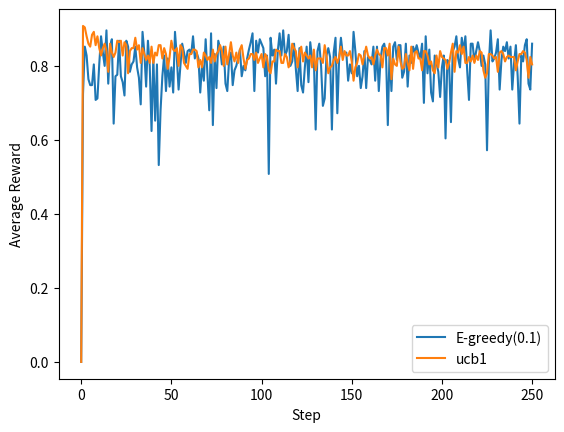

This chart was generated by the following Python code:
# -*- coding: utf-8 -*-
"""Multi-Armed Bandits (MAB) with UCB1.ipynb

Automatically generated by Colaboratory.

Original file is located at
    https://colab.research.google.com/<link-removed>

Multi Armed slot machine problem - Multi-Amred Bandits, MAB   

[redacted]
참고 책: 알파제로를 분석하며 배우는 인공지능

Select the arm of the slot machine to gather information (exploration) + Choose the arm with the highest reward (exploitation)   
정보 수집을 위해 슬롯머신의 팔을 선택한다 (탐색) + 보상이 가장 높은 팔을 선택한다 (이용)
"""

# Commented out IPython magic to ensure Python compatibility.
import numpy as np
import random
import math
import pandas as pd
import matplotlib.pyplot as plt
# %matplotlib inline

#Make slot arm
class SlotArm():
  def __init__(self, p):
    self.p = p #Probability of getting a coin
  
  #Get a reward for choosing an arm
  def draw(self):
    if self.p > random.random():
      return 1.0
    else:
      return 0.0

"""Epsilon-Greedy - Balance exploration and exploitation   

1. initialize   
Randomly selects an action with E probability (0<=E<=1 integer), and selects an action with the maximum initial reward with 1-E probability.   
Returns the arm number.

  Epsilon-Greedy - 탐색과 이용의 균형을 잡는 방법   
E 확률(0 이상 1이하의 정수)로 랜덤하게 행동을 선택, 1-E 확률로 초기 보상이 최대가 되는 행동을 선택한다.   
팔의 번호를 반환한다.

2. update   
update parameter: (1) +1 number of attempts of the selected arm (2) update the value of the selected arm   

  파라미터를 다음 순서에 따라 갱신한다: (1) 선택한 팔의 시행 횟수+1 (2) 선택한 팔의 가치 갱신   
  선택한 팔의 가치(평균 보상)는 수식에 따라 갱신한다.   
  (이번 시행의 가치:평균 보상) = (시행횟수-1)/(시행횟수) * (이전 시행의 가치 :평균 보상) + 1/시행횟수 * (이번 시행의 보상)
"""

#Calculation epsilon-Greedy
class EpsilonGreedy():
  #init e-greedy
  def __init__(self, epsilon):
    self.epsilon = epsilon #Probability of exploration

  #init n, v (n_arms: number of arms)
  def initialize(self, n_arms): 
    self.n = np.zeros(n_arms) #number of attempts for each arm - list
    self.v = np.zeros(n_arms) #value of each arm - list (평균보상)

  #Select arm
  def select_arm(self):
    if self.epsilon > random.random():
      return np.random.randint(0, len(self.v)) #select random
    else:
      return np.argmax(self.v) #select high value arm

  #Update parameter
  def update(self, chosen_arm, reward, t):
    self.n[chosen_arm] += 1 #attempts of the selected arm + 1

    #update the value of the selected arm
    n = self.n[chosen_arm]
    v = self.v[chosen_arm]
    self.v[chosen_arm] = ((n-1) / float(n)) * v + (1 / float(n)) * reward

  #string info
  def label(self):
    return 'E-greedy('+str(self.epsilon)+')'

"""UCB1(Upper Confidence Bound1) - Balance exploration and exploitation   

1. initialize   
UCB1 is a method of selecting the action that maximizes the 'success rate + bias'. The success rate is 'the number of successful actions/the number of attempts of the action'. The bias is the 'distribution size of the success rate by chance'. The smaller the number of attempts of the action, the greater it becomes.

  UCB1 - 탐색과 이용의 균형을 잡는 방법   
'성공률+바이어스(편향)'를 최대로 만드는 행동을 선택하는 방법이다. 성공률은 '해당 행동의 성공 횟수/해당 행동의 시행 횟수'이다. 편향은 '우연에 의한 성공률의 분포 크기'로 해당 행동의 시행 횟수가 작을수록 커진다.

2. update   
update parameter: (1) the number of attempts of the selected arm +1 (2) on success, the number of successes of the selected arm +1 (3) value is not updated if there is an arm with the number of attempts 0 (not divided by zero) (4) Calculate the value of each arm

  파라미터를 다음 순서에 따라 갱신한다: (1) 선택한 팔의 시행 횟수+1 (2) 성공 시, 선택한 팔의 성공 횟수+1 (3) 시행 횟수가 0인 팔이 존재하는 경우 가치를 갱신하지 않음(0 나누기 불가) (4) 각 팔의 가치 계산 
"""

#UCB1
class UCB1():
  def initialize(self, n_arms):
    self.n = np.zeros(n_arms) #number of attempts of each arm
    self.w = np.zeros(n_arms) #number of successes of each arm
    self.v = np.zeros(n_arms) #value of each arm
  
  #select arm
  def select_arm(self):
    #select arms that all n>=1 
    for i in range(len(self.n)):
      if self.n[i] == 0:
        return i
    return np.argmax(self.v) #select high value arm

  #update parameter
  def update(self, chosen_arm, reward, t):
    self.n[chosen_arm] += 1 #attempts of the selected arm + 1

    if reward == 1.0:
      self.w[chosen_arm] += 1 #if success, successes of the selected arm + 1

    #if there is an arm with the number of attempts 0, value is not updated 
    for i in range(len(self.n)):
      if self.n[i] == 0:
        return
    
    #update the value of each arms
    for i in range(len(self.v)):
      self.v[i] = self.w[i] / self.n[i] + (2*math.log(t) / self.n[i]) ** 0.5

  #string info
  def label(self):
    return 'ucb1'

#run
def play(algo, arms, num_sims,num_time):
  times = np.zeros(num_sims*num_time) #game times
  rewards = np.zeros(num_sims*num_time) #rewards

  #roop simulation
  for time in range(num_time):
    algo.initialize(len(arms))

    #roop game
    for sim in range(num_time):
      #calculate index
      index = sim * num_time + time

      times[index] = time + 1
      chosen_arm = algo.select_arm()
      reward = arms[chosen_arm].draw()
      rewards[index] = reward

      #update parameter
      algo.update(chosen_arm, reward, time+1)

  return [times, rewards]

#select arm
arms = (SlotArm(0.3), SlotArm(0.5), SlotArm(0.9))

#set algorithm
algos = (EpsilonGreedy(0.1), UCB1())

#run
for algo in algos:
  result = play(algo, arms, 1000, 250)

  #draw graph
  df = pd.DataFrame({'times': result[0], 'rewards': result[1]})
  mean = df['rewards'].groupby(df['times']).mean()
  plt.plot(mean, label = algo.label())

plt.xlabel('Step')
plt.ylabel('Average Reward')
plt.legend(loc = 'best')
plt.show()
